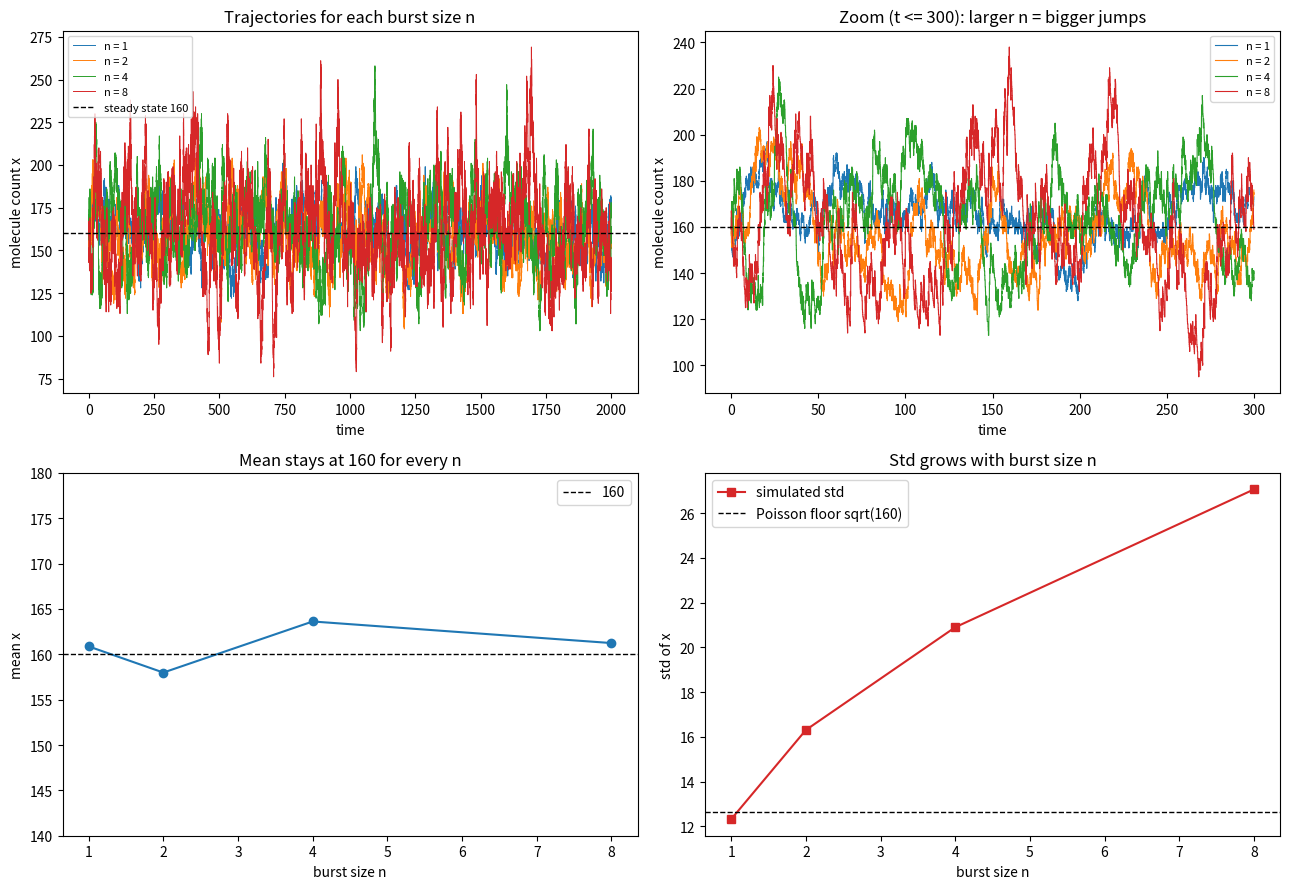

Source code (Python): (Note: this script raises an exception after producing the figure.)
import matplotlib
matplotlib.use("Agg")
import matplotlib.pyplot as plt
import numpy as np

# --- Model parameters ---
# Bursting birth-death process:
#   0 -> n*x   at rate g/n   (a burst adds n molecules; firing rate scaled so mean production = g)
#   x -> 0     at rate k*x   (each molecule degrades at rate k)
g = 16.0          # mean production rate (molecules per unit time), held FIXED across n
k = 0.1           # degradation rate per molecule
x_ss = g / k      # deterministic steady state = 160
tmax = 2000.0     # simulation end time
burst_sizes = [1, 2, 4, 8]
seed = 91

print(f"Mean production rate g = {g}")
print(f"Degradation rate k = {k}")
print(f"Deterministic steady state g/k = {x_ss}")

def gillespie_bursting(n, g, k, x0, tmax, rng):
    # Explicit Gillespie SSA for the two-reaction bursting birth-death system.
    t = 0.0
    x = x0
    ts = [t]        # record time points
    xs = [x]        # record molecule counts
    while t < tmax:
        # Compute propensities (reaction rates) for the current state.
        a_birth = g / n         # burst-firing propensity (constant; each firing adds n molecules)
        a_death = k * x         # degradation propensity (proportional to copy number)
        a_tot = a_birth + a_death
        if a_tot <= 0.0:
            break
        # Time to next reaction: exponential with rate a_tot.
        tau = rng.exponential(1.0 / a_tot)
        t += tau
        if t > tmax:
            break
        # Choose which reaction fires, proportional to its propensity.
        if rng.random() < a_birth / a_tot:
            x += n              # burst: add n molecules
        else:
            x -= 1              # degradation: remove one molecule
        ts.append(t)
        xs.append(x)
    return np.array(ts), np.array(xs)

# Run one simulation per burst size, all started at steady state.
rng = np.random.default_rng(seed)
results = {}
for n in burst_sizes:
    ts, xs = gillespie_bursting(n, g, k, int(round(x_ss)), tmax, rng)
    results[n] = (ts, xs)

# --- Compute time-weighted mean and standard deviation for each n ---
# States are held between events, so weight each recorded value by its dwell time.
means = []
stds = []
for n in burst_sizes:
    ts, xs = results[n]
    dt = np.diff(ts)                 # dwell time in each state
    vals = xs[:-1]                   # value held during each interval
    T = dt.sum()
    mean = np.sum(vals * dt) / T
    var = np.sum((vals - mean) ** 2 * dt) / T
    std = np.sqrt(var)
    means.append(mean)
    stds.append(std)
    print(f"n = {n}: time-averaged mean = {mean:.4f}, std = {std:.4f}")

means = np.array(means)
stds = np.array(stds)

# Poisson floor for reference: for simple birth-death (n=1) std = sqrt(mean) ~ sqrt(160).
poisson_std = np.sqrt(x_ss)
print(f"Poisson-floor std sqrt(160) = {poisson_std:.4f}")

# --- Plotting ---
fig, axes = plt.subplots(2, 2, figsize=(13, 9))

# Top-left: overlaid trajectories.
ax = axes[0, 0]
for n in burst_sizes:
    ts, xs = results[n]
    ax.step(ts, xs, where="post", lw=0.7, label=f"n = {n}")
ax.axhline(x_ss, color="k", ls="--", lw=1, label="steady state 160")
ax.set_xlabel("time")
ax.set_ylabel("molecule count x")
ax.set_title("Trajectories for each burst size n")
ax.legend(fontsize=8)

# Top-right: zoom into a shorter window to see burst structure.
ax = axes[0, 1]
for n in burst_sizes:
    ts, xs = results[n]
    m = ts <= 300
    ax.step(ts[m], xs[m], where="post", lw=0.8, label=f"n = {n}")
ax.axhline(x_ss, color="k", ls="--", lw=1)
ax.set_xlabel("time")
ax.set_ylabel("molecule count x")
ax.set_title("Zoom (t <= 300): larger n = bigger jumps")
ax.legend(fontsize=8)

# Bottom-left: mean vs n (should stay flat at 160).
ax = axes[1, 0]
ax.plot(burst_sizes, means, "o-", color="C0")
ax.axhline(x_ss, color="k", ls="--", lw=1, label="160")
ax.set_xlabel("burst size n")
ax.set_ylabel("mean x")
ax.set_title("Mean stays at 160 for every n")
ax.set_ylim(140, 180)
ax.legend()

# Bottom-right: std vs n (should grow with n).
ax = axes[1, 1]
ax.plot(burst_sizes, stds, "s-", color="C3", label="simulated std")
ax.axhline(poisson_std, color="k", ls="--", lw=1, label="Poisson floor sqrt(160)")
ax.set_xlabel("burst size n")
ax.set_ylabel("std of x")
ax.set_title("Std grows with burst size n")
ax.legend()

fig.tight_layout()
fig.savefig("/Users/lvmy/neu/teaching/numericalR/numericalR/recipe-eval/gen/8D.3.1_s2.png", dpi=110)

# --- Separate check summary ---
print("\nCheck: mean vs n and std vs n")
for n, mn, sd in zip(burst_sizes, means, stds):
    print(f"  n = {n}: mean ~= {mn:.2f} (target 160), std = {sd:.2f}")
print(f"Mean range across n: {means.min():.2f} to {means.max():.2f} (all near 160)")
print(f"Std range across n: {stds.min():.2f} to {stds.max():.2f} (increasing with n)")
print("Explanation: because the mean holds at 160 while the standard deviation "
      "climbs with n, the extra variability cannot come from a higher production "
      "rate and must come from the bursting itself, confirming that larger, rarer "
      "bursts inject noise above the Poisson floor.")
